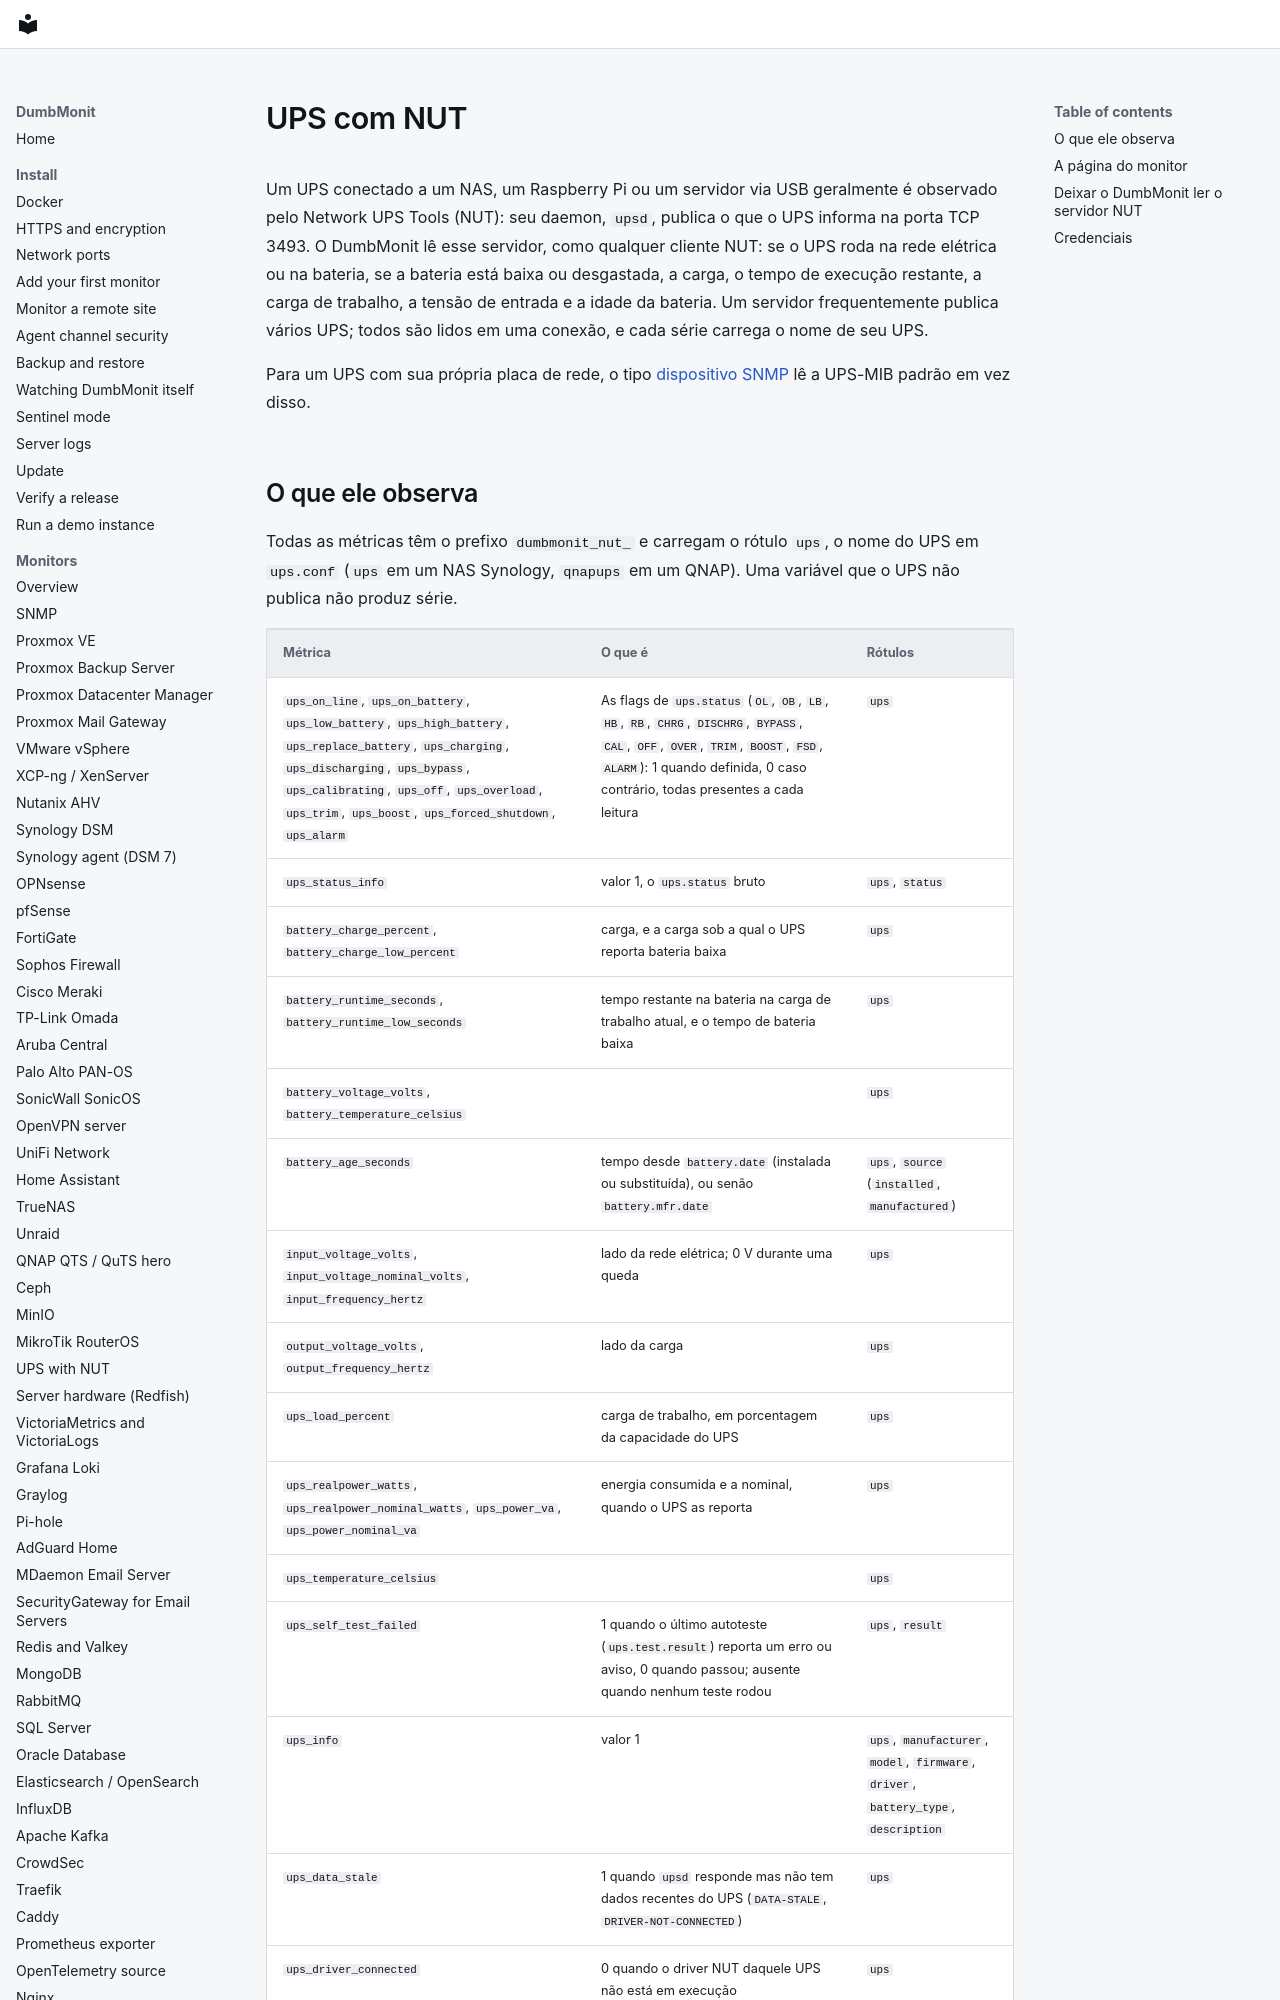

repository: laupernoe/dumbmonit · page: devices/nut.pt-BR/index.html · generator: mkdocs

# UPS com NUT {#ups-with-nut}

Um UPS conectado a um NAS, um Raspberry Pi ou um servidor via USB geralmente
é observado pelo Network UPS Tools (NUT): seu daemon, `upsd`, publica o que o
UPS informa na porta TCP 3493. O DumbMonit lê esse servidor, como qualquer
cliente NUT: se o UPS roda na rede elétrica ou na bateria, se a bateria está
baixa ou desgastada, a carga, o tempo de execução restante, a carga de
trabalho, a tensão de entrada e a idade da bateria. Um servidor
frequentemente publica vários UPS; todos são lidos em uma conexão, e cada
série carrega o nome de seu UPS.

Para um UPS com sua própria placa de rede, o tipo [dispositivo SNMP](snmp.md)
lê a UPS-MIB padrão em vez disso.
